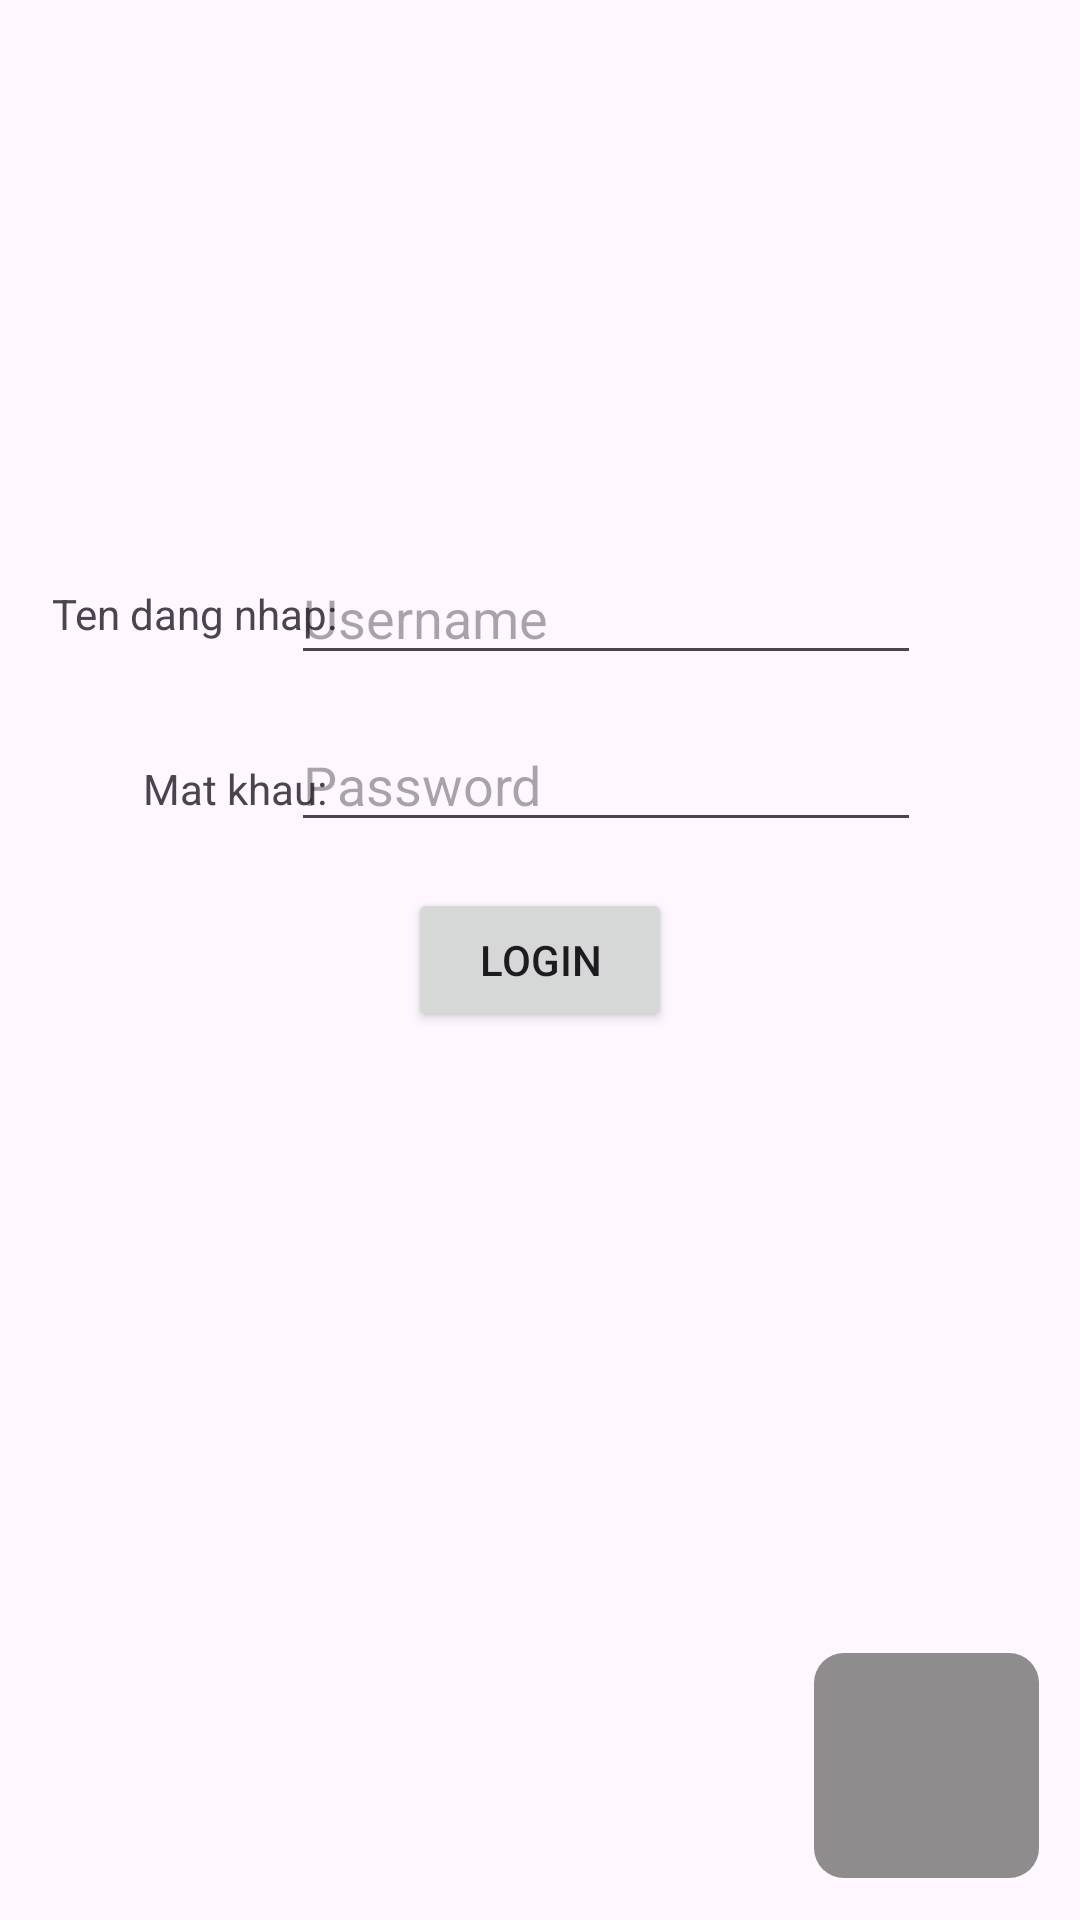

This screen was rendered from an Android layout file. Write that file and the resources it references.
<!-- AndroidManifest.xml: application theme Theme.SQLite_BaiTap -->
<!-- res/layout/activity_login.xml -->
<?xml version="1.0" encoding="utf-8"?>
<androidx.constraintlayout.widget.ConstraintLayout xmlns:android="http://schemas.android.com/apk/res/android"
    xmlns:app="http://schemas.android.com/apk/res-auto"
    xmlns:tools="http://schemas.android.com/tools"
    android:id="@+id/main"
    android:layout_width="match_parent"
    android:layout_height="match_parent"
    tools:context=".Login">

    <TextView
        android:id="@+id/textView10"
        android:layout_width="wrap_content"
        android:layout_height="wrap_content"
        android:text="Ten dang nhap:"
        app:layout_constraintBottom_toBottomOf="parent"
        app:layout_constraintEnd_toEndOf="parent"
        app:layout_constraintHorizontal_bias="0.066"
        app:layout_constraintStart_toStartOf="parent"
        app:layout_constraintTop_toTopOf="parent"
        app:layout_constraintVertical_bias="0.314" />

    <EditText
        android:id="@+id/txt_username"
        android:layout_width="wrap_content"
        android:layout_height="wrap_content"
        android:ems="10"
        android:inputType="text"
        android:hint="Username"
        app:layout_constraintBottom_toBottomOf="parent"
        app:layout_constraintEnd_toEndOf="parent"
        app:layout_constraintHorizontal_bias="0.646"
        app:layout_constraintStart_toStartOf="parent"
        app:layout_constraintTop_toTopOf="parent"
        app:layout_constraintVertical_bias="0.307" />

    <TextView
        android:id="@+id/textView12"
        android:layout_width="wrap_content"
        android:layout_height="wrap_content"
        android:text="Mat khau:"
        app:layout_constraintBottom_toBottomOf="parent"
        app:layout_constraintEnd_toEndOf="parent"
        app:layout_constraintHorizontal_bias="0.16"
        app:layout_constraintStart_toStartOf="parent"
        app:layout_constraintTop_toTopOf="parent"
        app:layout_constraintVertical_bias="0.408" />

    <EditText
        android:id="@+id/txt_password"
        android:layout_width="wrap_content"
        android:layout_height="wrap_content"
        android:ems="10"
        android:hint="Password"
        android:inputType="textPassword"
        app:layout_constraintBottom_toBottomOf="parent"
        app:layout_constraintEnd_toEndOf="parent"
        app:layout_constraintHorizontal_bias="0.646"
        app:layout_constraintStart_toStartOf="parent"
        app:layout_constraintTop_toTopOf="parent"
        app:layout_constraintVertical_bias="0.4" />

    <Button
        android:id="@+id/button3"
        android:layout_width="wrap_content"
        android:layout_height="wrap_content"
        android:text="Login"
        app:layout_constraintBottom_toBottomOf="parent"
        app:layout_constraintEnd_toEndOf="parent"
        app:layout_constraintStart_toStartOf="parent"
        app:layout_constraintTop_toTopOf="parent" />
    <Button
        android:id="@+id/buttonAddUser"
        style="@style/Widget.Material3.Button.TextButton.Dialog.Icon"
        android:layout_width="75dp"
        android:layout_height="75dp"
        android:background="@drawable/button"
        android:text="+"
        android:textSize="34sp"
        app:backgroundTint="@null"
        app:layout_constraintBottom_toBottomOf="parent"
        app:layout_constraintEnd_toEndOf="parent"
        app:layout_constraintHorizontal_bias="0.951"
        app:layout_constraintStart_toStartOf="parent"
        app:layout_constraintTop_toTopOf="parent"
        app:layout_constraintVertical_bias="0.975" />
</androidx.constraintlayout.widget.ConstraintLayout>
<!-- resources referenced by this layout -->
<resources>
  <!-- drawable button (drawable) -->
  <?xml version="1.0" encoding="utf-8"?>
  <shape xmlns:android="http://schemas.android.com/apk/res/android">
      <size android:height="75dp" android:width="75dp"/>
      <solid android:color="#8E8C8C"/>
      <corners android:radius="10dp"/>
  </shape>
  <style name="Theme.SQLite_BaiTap" parent="Base.Theme.SQLite_BaiTap" />
  <style name="Base.Theme.SQLite_BaiTap" parent="Theme.Material3.DayNight.NoActionBar">
          
          
      </style>
</resources>
